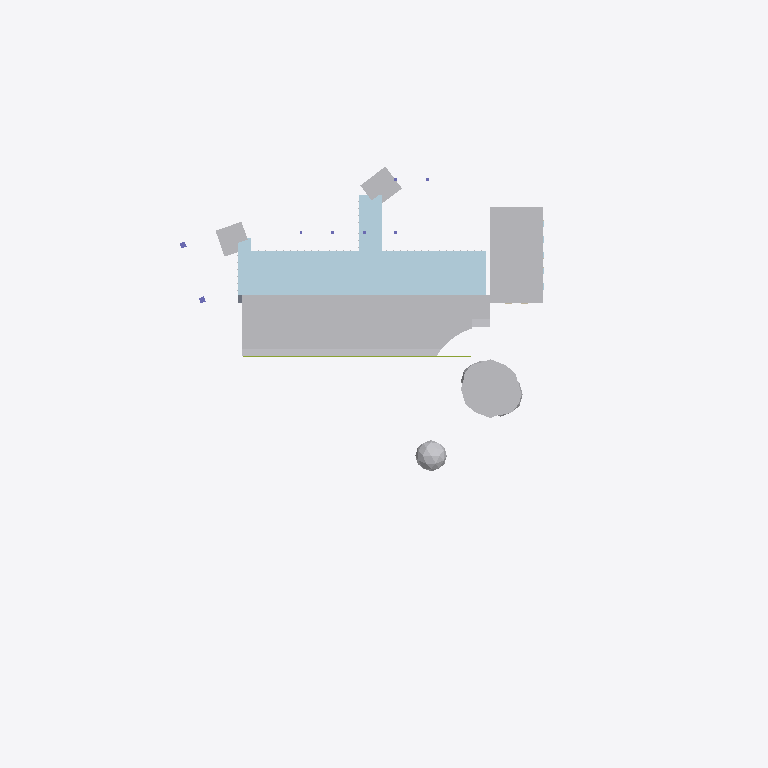
Plan cut of the same IFC building model at storey '3F  EL 47.85 m' (level 7.85 m, cut at 9.25 m), seen from above with north up, elements coloured by IFC class (only those large enough to see are counted): 8 other elements (light grey), 1 plate (pale blue), 1 member (olive), 1 slab (grey), 1 column (violet). Cut surfaces are drawn darker.
Extent 152.0 m × 181.3 m × 38.4 m (x, y, z). Storeys (10): B1  EL 36.80 m at -3.20 m; 1F  EL 40.00 m at 0.00 m; 2F  EL 44.40 m at 4.40 m; 3F  EL 47.85 m at 7.85 m; 4F  EL 51.30 m at 11.30 m; 5F  EL 54.75 m at 14.75 m; 6F  EL 58.20 m at 18.20 m; RF-H  EL 61.65 m at 21.65 m; R5  EL 66.75 m at 26.75 m; RF-S  EL 74.00 m at 34.00 m. Elements (2020): 974 IfcBuildingElementPart, 473 IfcMember, 219 IfcPlate, 213 IfcWall, 96 IfcColumn, 21 IfcGeographicElement, 10 IfcRailing, 6 IfcSlab, 4 IfcCivilElement, 2 IfcRoof, 1 IfcCovering, 1 IfcCurtainWall.

HEADER;
FILE_DESCRIPTION(('Hutoupi Cable Car BOT station design coordination'),'2;1');
FILE_NAME('T2_湖濱旅館站_BIM_V1.6.ifc','2026-11-25T05:31:01',('Hutoupi project model'),('Skytaxi New Energy'),'IfcOpenShell 0.9.0post1+b5e509b','IfcOpenShell 0.9.0post1+b5e509b','');
FILE_SCHEMA(('IFC4'));
ENDSEC;
DATA;
#11=IFCPROJECT('2g0NdSgGHO69DZEXPkOUhP',$,'T2 湖濱旅館站設計協調 BIM',$,$,'臺南市新化區虎頭埤地區纜車興建營運移轉案','投資計畫設計協調',(#4),#10);
#15=IFCSITE('0wUl09a_jQpgtLOYBWj7iI',$,'T2 站區局部座標',$,$,#14,$,$,.ELEMENT.,$,$,$,$,$);
#19=IFCBUILDING('26yU7_G4PO2hKh13xIJc$x',$,'T2 湖濱旅館站',$,$,#18,$,$,.ELEMENT.,40.0,$,$);
#25=IFCBUILDINGSTOREY('3fscb2i9vRDPjuwoMZFCNj',$,'B1  EL 36.80 m','V1.6 圖說 T2-A-04',$,#24,$,'地下停車與機電後勤',.ELEMENT.,-3.2);
#36=IFCBUILDINGSTOREY('2GUgGSwqrPCu089cbzkOhG',$,'1F  EL 40.00 m','V1.6 圖說 T2-A-05',$,#35,$,'公共站廳、旅館大廳與到達庭',.ELEMENT.,0.0);
#47=IFCBUILDINGSTOREY('30vv8u2_jGWwP$XmPHU6q_',$,'2F  EL 44.40 m','V1.6 圖說 T2-A-06',$,#46,$,'客房、湖側餐廳與公共平台',.ELEMENT.,4.4);
#58=IFCBUILDINGSTOREY('0OMJVhY69SchMH9C3A2Oqu',$,'3F  EL 47.85 m','V1.6 圖說 T2-A-07',$,#57,$,'客房、文化公共翼與受控站旅口',.ELEMENT.,7.85);
#69=IFCBUILDINGSTOREY('3IThuU7eDTkgKkWeBSsr98',$,'4F  EL 51.30 m','V1.6 圖說 T2-A-08',$,#68,$,'客房與公共翼活動空間',.ELEMENT.,11.3);
#80=IFCBUILDINGSTOREY('17v5XWu3DICgc3WPccGTW3',$,'5F  EL 54.75 m','V1.6 圖說 T2-A-15',$,#79,$,'客房與公共翼活動空間',.ELEMENT.,14.75);
#91=IFCBUILDINGSTOREY('0S5qUeWdPGUeO9ToOmLL6r',$,'6F  EL 58.20 m','V1.6 圖說 T2-A-09',$,#90,$,'客房與公共轉乘層',.ELEMENT.,18.2);
#102=IFCBUILDINGSTOREY('1vCc7srSnJ9Q7bcDWJ_CV2',$,'RF-H  EL 61.65 m','V1.6 圖說 T2-A-11',$,#101,$,'旅館綠屋頂',.ELEMENT.,21.65);
#113=IFCBUILDINGSTOREY('1aDcxbs_zPJhKcKPubVabx',$,'R5  EL 66.75 m','V1.6 圖說 T2-A-10',$,#112,$,'高架雙側式纜車月台',.ELEMENT.,26.75);
#124=IFCBUILDINGSTOREY('0HWkK0W9bN5xJ_rEgqatQp',$,'RF-S  EL 74.00 m','V1.6 圖說 T2-A-11',$,#123,$,'站房摺板屋面（屋脊基準）',.ELEMENT.,34.0);
#19865=IFCBUILDINGELEMENTPART('34MmlIR6nS4f0PHVyjeqku',$,'樓板／量體複合分件｜T2-G29-002','1F 基座・客房帶・公共翼','旅館各客房層基體',#19864,#19861,'T2-G29-002',.USERDEFINED.);
#4591=IFCPLATE('0bvm5p1c9M3hOVfhKWluL6',$,'玻璃外殼分件｜T2-G26-003','1F 基座・客房帶・公共翼','玻璃外殼分件',#4590,#4587,'T2-G26-003',.CURTAIN_PANEL.);
#513=IFCGEOGRAPHICELEMENT('32cfmHm1LUlg1aDzVe4sUT',$,'樹冠｜T2-G09-001','基地・池庭・景觀','樹冠',#512,#509,'T2-G09-001',.USERDEFINED.);
#4789=IFCBUILDINGELEMENTPART('2QX4q7x8zIt9ri7Zk_EkwR',$,'米白塗裝分件｜T2-G27-002','1F 基座・客房帶・公共翼','米白塗裝分件',#4788,#4785,'T2-G27-002',.USERDEFINED.);
#786=IFCBUILDINGELEMENTPART('3Pv$VN44nK0PqhZiV3hskU',$,'米白塗裝分件｜T2-G14-002','基礎・B1・核心柱列','高架站房與地面的核心支承構造',#785,#782,'T2-G14-002',.USERDEFINED.);
#601=IFCGEOGRAPHICELEMENT('0O0gRRDmbTEuBEpW6CiJcG',$,'樹冠｜T2-G09-005','基地・池庭・景觀','樹冠',#600,#597,'T2-G09-005',.USERDEFINED.);
#764=IFCBUILDINGELEMENTPART('3EQ59iPXbSivAINAbnPiAm',$,'米白塗裝分件｜T2-G14-001','基礎・B1・核心柱列','高架站房與地面的核心支承構造',#763,#760,'T2-G14-001',.USERDEFINED.);
#17376=IFCMEMBER('3Mik6qnKHLWeqNkNoJhM$K',$,'深灰金屬框分件｜T2-G28-355','1F 基座・客房帶・公共翼','深灰金屬框分件',#17375,#17372,'T2-G28-355',.MEMBER.);
#535=IFCGEOGRAPHICELEMENT('3$b1Kn7h9G8809ZZAa8CBJ',$,'樹冠｜T2-G09-002','基地・池庭・景觀','樹冠',#534,#531,'T2-G09-002',.USERDEFINED.);
#557=IFCGEOGRAPHICELEMENT('2jkaCUlinLXB$_o2A9GXhs',$,'樹冠｜T2-G09-003','基地・池庭・景觀','樹冠',#556,#553,'T2-G09-003',.USERDEFINED.);
#24667=IFCSLAB('1kPKcEDOPMUxr7B3uaA1na',$,'清水混凝土板狀分件｜T2-G32-001','1F 基座・客房帶・公共翼','公共翼混凝土下承與牆體',#24666,#24663,'T2-G32-001',.FLOOR.);
#943=IFCCOLUMN('1aA6opemrSKh8WpsOeAFNn',$,'清水混凝土柱狀分件｜T2-G15-007','基礎・B1・核心柱列','高架站房下承混凝土構件',#942,#939,'T2-G15-007',.COLUMN.);
ENDSEC;
